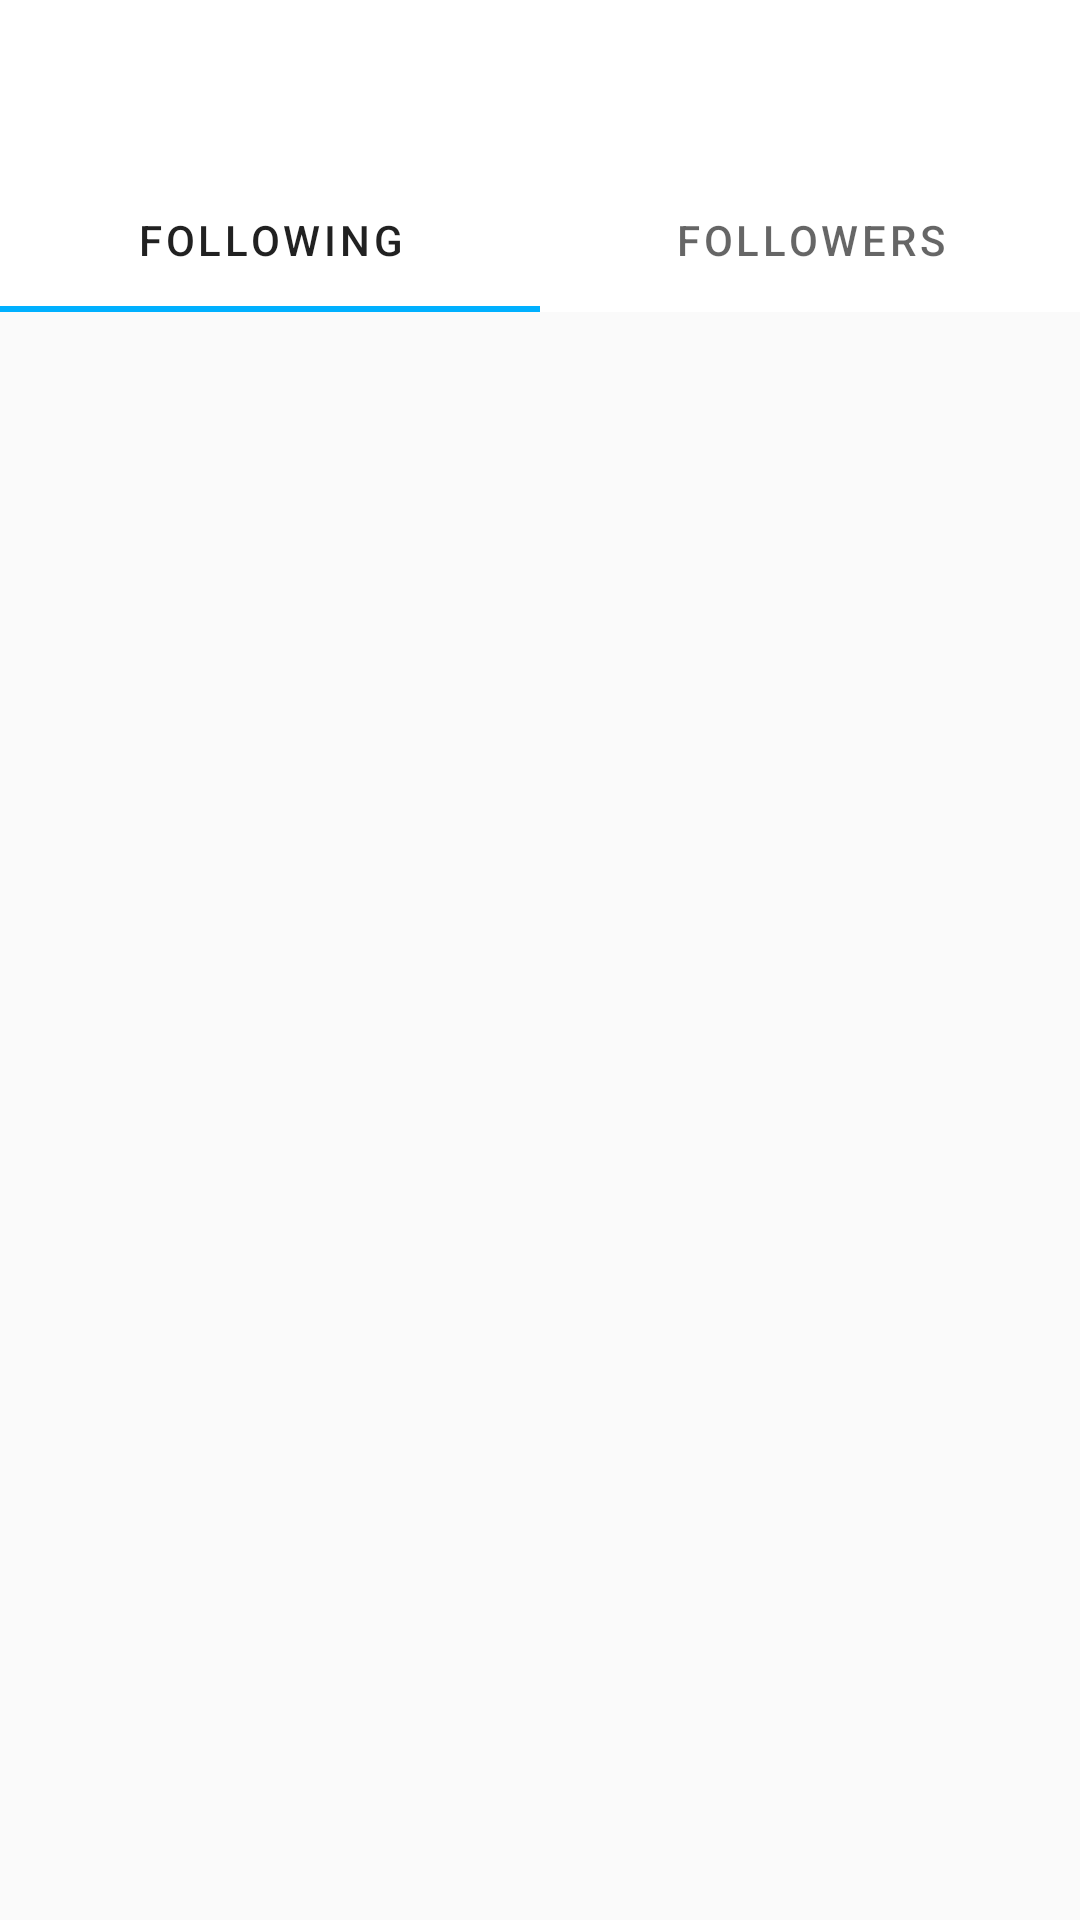

The Android layout XML behind this screen, and the referenced resources:
<!-- AndroidManifest.xml: application theme AppTheme -->
<!-- res/layout/following_container_fragment.xml -->
<?xml version="1.0" encoding="utf-8"?>
<androidx.constraintlayout.widget.ConstraintLayout xmlns:android="http://schemas.android.com/apk/res/android"
    xmlns:app="http://schemas.android.com/apk/res-auto"
    android:orientation="vertical" android:layout_width="match_parent"
    android:layout_height="match_parent">

    <com.google.android.material.appbar.AppBarLayout
        android:id="@+id/appBarLayout3"
        android:layout_width="match_parent"
        android:layout_height="wrap_content"
        android:backgroundTint="@color/white">

        <androidx.appcompat.widget.Toolbar
            android:layout_width="match_parent"
            android:layout_height="wrap_content">

            <TextView
                android:id="@+id/ProfileTitle"
                android:layout_width="wrap_content"
                android:layout_height="wrap_content"
                android:layout_gravity="center"
                android:textColor="@color/colorPrimary" />

        </androidx.appcompat.widget.Toolbar>

        <com.google.android.material.tabs.TabLayout
            android:layout_width="match_parent"
            android:id="@+id/FollowingTabs"
            android:layout_height="wrap_content">

            <com.google.android.material.tabs.TabItem
                android:layout_width="wrap_content"
                android:text="@string/following"
                android:layout_height="wrap_content"/>

            <com.google.android.material.tabs.TabItem
                android:layout_width="wrap_content"
                android:text="@string/followers"
                android:layout_height="wrap_content"/>

        </com.google.android.material.tabs.TabLayout>

    </com.google.android.material.appbar.AppBarLayout>

    <androidx.viewpager.widget.ViewPager
        android:layout_width="match_parent"
        android:layout_height="0dp"
        android:id="@+id/FollowViewPager"
        app:layout_constraintTop_toBottomOf="@+id/appBarLayout3" />

</androidx.constraintlayout.widget.ConstraintLayout>
<!-- resources referenced by this layout -->
<resources>
  <color name="colorPrimary">#00B0FF</color>
  <color name="white">#fff</color>
  <string name="followers">Followers</string>
  <string name="following">Following</string>
  <style name="AppTheme" parent="Theme.MaterialComponents.Light.NoActionBar.Bridge">
          <item name="windowNoTitle">true</item>
          <item name="windowActionBar">false</item>
          <item name="background">@color/bg_screens</item>
          <item name="colorPrimary">@color/colorPrimary</item>
          <item name="colorPrimaryDark">@color/colorPrimaryDark</item>
          <item name="colorAccent">@color/colorAccent</item>
      </style>
  <color name="bg_screens">#DFDDDD</color>
  <color name="colorPrimaryDark">#00B0FF</color>
  <color name="colorAccent">#00B0FF</color>
</resources>
